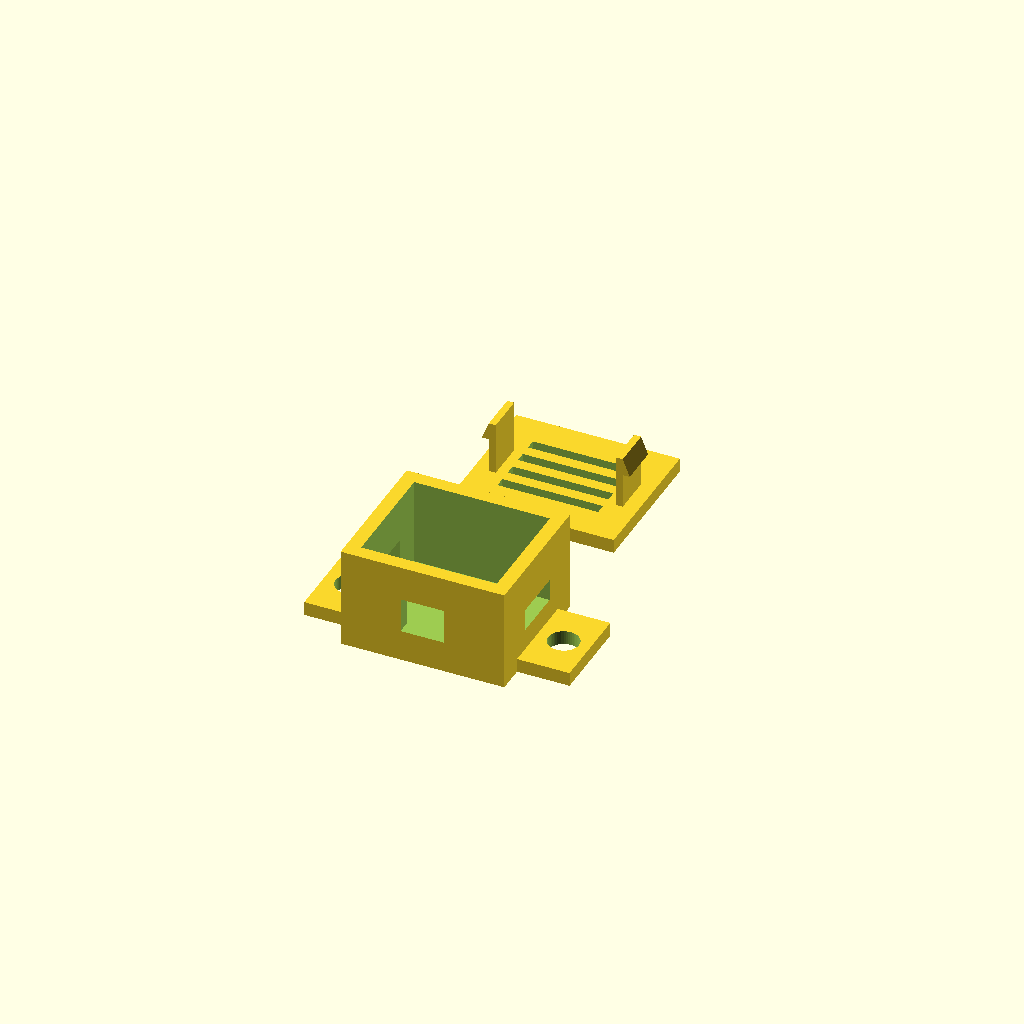
Cell 1: rendered with the file's own defaults.
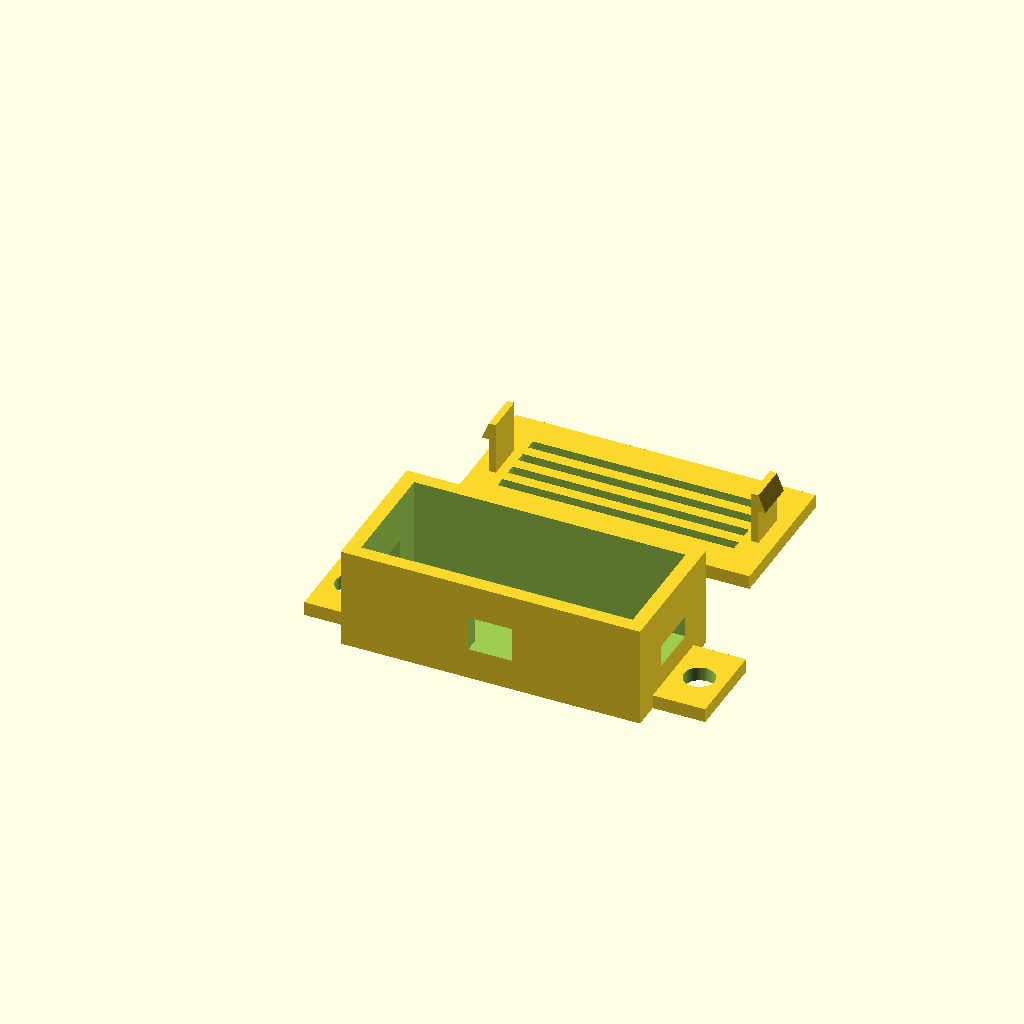
Cell 2: the same model with pcb_w = 31.
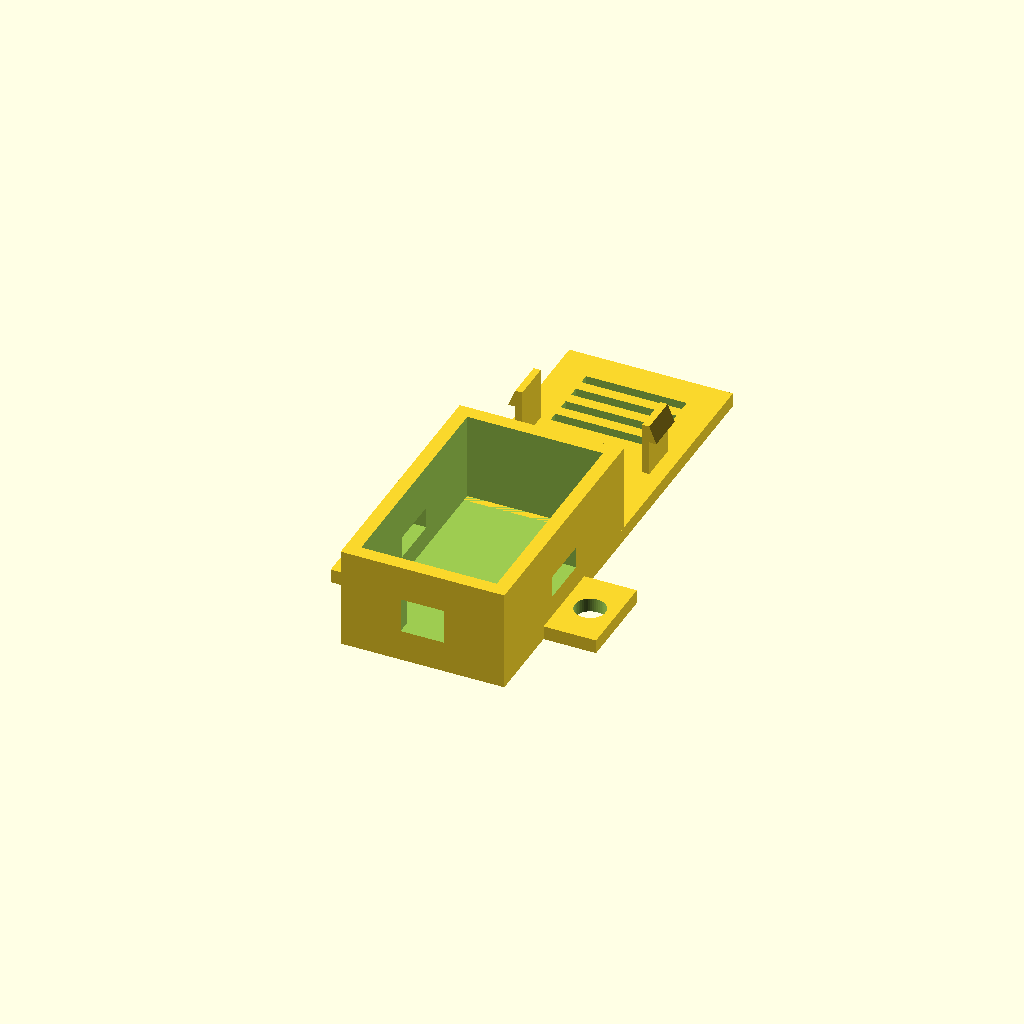
Cell 3: the same model with pcb_l = 26.
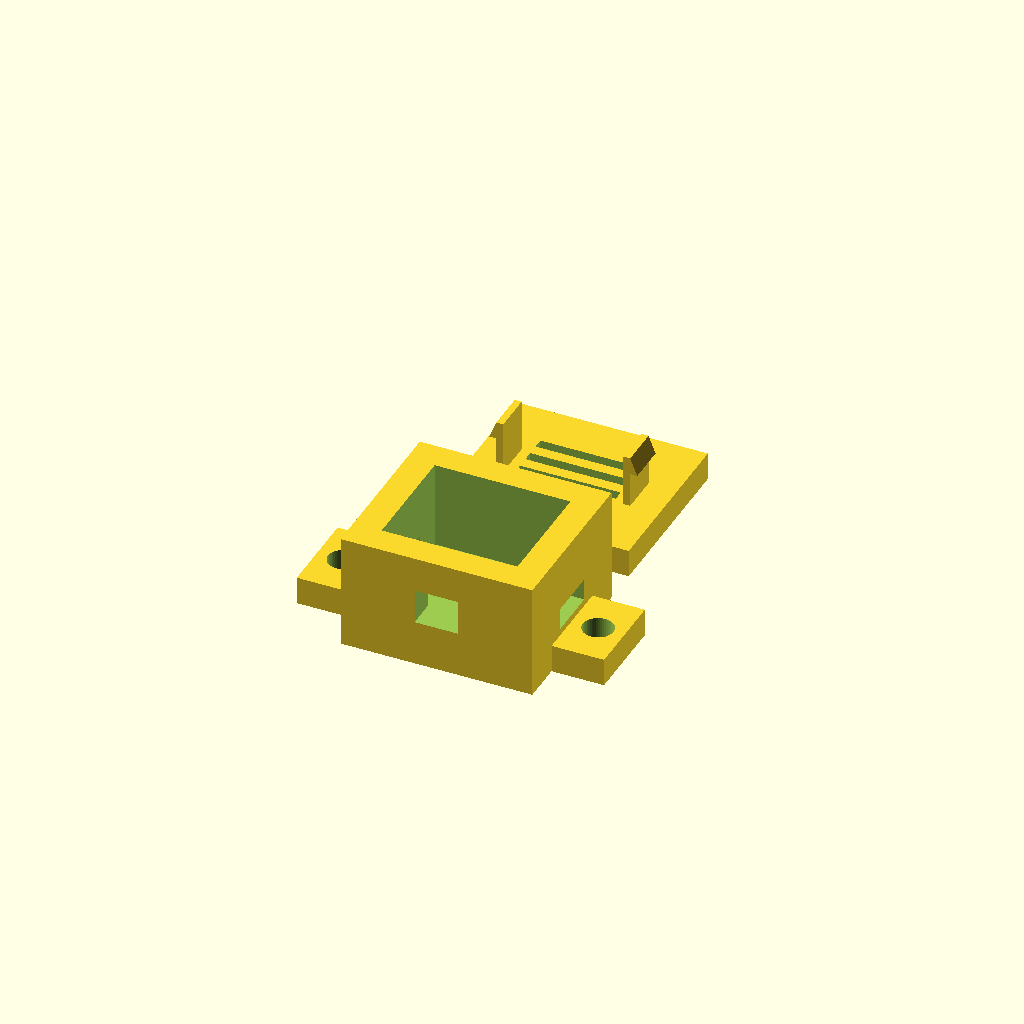
Cell 4 — wall set to 3.2, the other parameters unchanged.
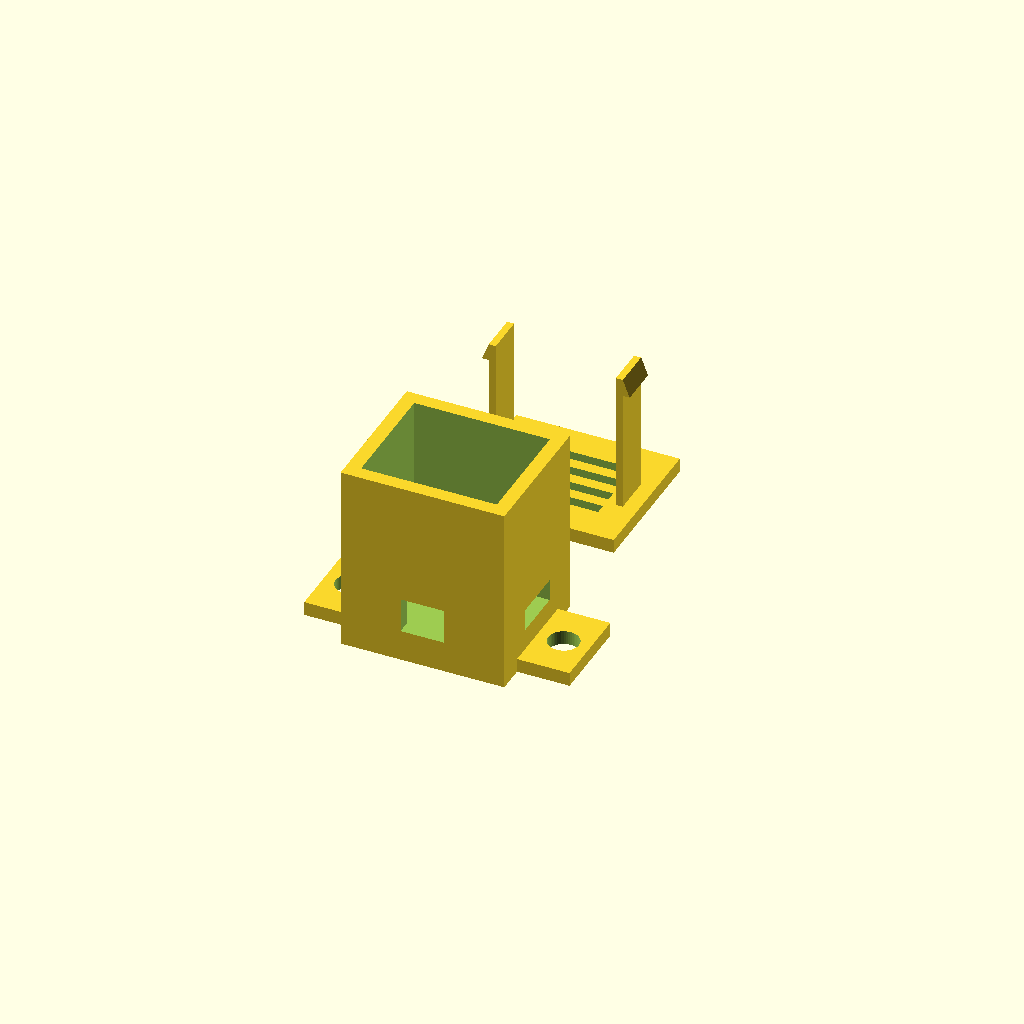
Cell 5: h_interne = 20 (everything else at default).
All cells are drawn from one camera (rotation 55°, 0°, 25°, orthographic, colour scheme Cornfield), so only the parameter changes between them.
Source of the model, hardware/Boitier capteur barométrique.scad:
// --- PARAMÈTRES RÉELS DU CAPTEUR ---
pcb_w = 15.5;      
pcb_l = 13.0;      
pcb_h = 2.0;       
wall = 1.6;        
h_interne = 10.0;  // Assez haut pour les soudures/headers
cable_w = 5.0;     
cable_h = 4.0;     

$fn = 50;

// --- VUE D'ENSEMBLE ---
translate([0, 0, 0]) boitier_base();

// Couvercle retourné pour l'impression
translate([0, pcb_l + 30, wall]) 
    rotate([180, 0, 0]) 
    boitier_couvercle();

// --- MODULE BASE ---
module boitier_base() {
    union() {
        difference() {
            // Corps extérieur
            cube([pcb_w + 2*wall, pcb_l + 2*wall, h_interne + wall]);
            
            // Volume intérieur
            translate([wall, wall, wall])
                cube([pcb_w, pcb_l, h_interne + 2]);
                
            // Sortie de câble
            translate([pcb_w/2 + wall - cable_w/2, -1, wall + 2])
                cube([cable_w, wall + 2, cable_h]);

            // ENCOCHES ABAISSÉES (pour bras plus longs et souples)
            // On descend l'encoche à Z = 5mm (au lieu du haut de la paroi)
            translate([-1, (pcb_l+2*wall)/2 - 3, 4])
                cube([wall + 2, 6, 2.5]);
            translate([pcb_w + wall - 1, (pcb_l+2*wall)/2 - 3, 4])
                cube([wall + 2, 6, 2.5]);
        }
        
        // OREILLES DE FIXATION
        difference() {
            union() {
                translate([-(wall + 4), (pcb_l + 2*wall)/2 - 5, 0]) cube([6, 10, wall]);
                translate([pcb_w + 2*wall, (pcb_l + 2*wall)/2 - 5, 0]) cube([6, 10, wall]);
            }
            translate([-(wall + 1), (pcb_l + 2*wall)/2, -1]) cylinder(h=wall + 2, r=1.75);
            translate([pcb_w + 2*wall + 3, (pcb_l + 2*wall)/2, -1]) cylinder(h=wall + 2, r=1.75);
        }
    }
}

// --- MODULE COUVERCLE ---
module boitier_couvercle() {
    clip_w = 4.5;
    bras_ep = 0.8; // Affiné pour la souplesse
    longueur_bras = h_interne - 4; // Bras très long pour faire levier

    union() {
        // Plaque supérieure ventilée
        difference() {
            cube([pcb_w + 2*wall, pcb_l + 2*wall, wall]);
            for (i = [0 : 3]) {
                translate([wall + 2, wall + 2 + (i*2.5), -1])
                    cube([pcb_w - 4, 1.2, wall + 2]);
            }
        }
        
        // --- CLIP GAUCHE ---
        translate([wall + 0.1, (pcb_l + 2*wall)/2 - clip_w/2, -longueur_bras]) {
            cube([bras_ep, clip_w, longueur_bras]); // Le bras flexible
            
            // Ergot déplacé vers le bas pour s'aligner sur la nouvelle fenêtre
            translate([0, 0, 2]) // Positionné pour tomber dans l'encoche à Z=5
                rotate([0,180, 0])
                polyhedron(
                    points=[[0,0,0], [0.8,0,0], [0.8,clip_w,0], [0,clip_w,0], [0,0,2], [0,clip_w,2]],
                    faces=[[0,1,2,3],[4,5,2,1],[0,4,1],[5,4,3,2],[0,3,4]]
                );
        }
        
        // --- CLIP DROIT ---
        translate([pcb_w + 2*wall - wall - bras_ep - 0.1, (pcb_l + 2*wall)/2 - clip_w/2, -longueur_bras]) {
            cube([bras_ep, clip_w, longueur_bras]);
            
            // Ergot déplacé
            translate([bras_ep, 0, 2])
                mirror([0,0,1])
                polyhedron(
                    points=[[0,0,0], [0.8,0,0], [0.8,clip_w,0], [0,clip_w,0], [0,0,2], [0,clip_w,2]],
                    faces=[[0,1,2,3],[4,5,2,1],[0,4,1],[5,4,3,2],[0,3,4]]
                );
        }
    }
}
Customizer parameters (derived from the source; name, type, default, range or options):
pcb_w: number, default 15.5
pcb_l: number, default 13
pcb_h: number, default 2
wall: number, default 1.6
h_interne: number, default 10
cable_w: number, default 5
cable_h: number, default 4
